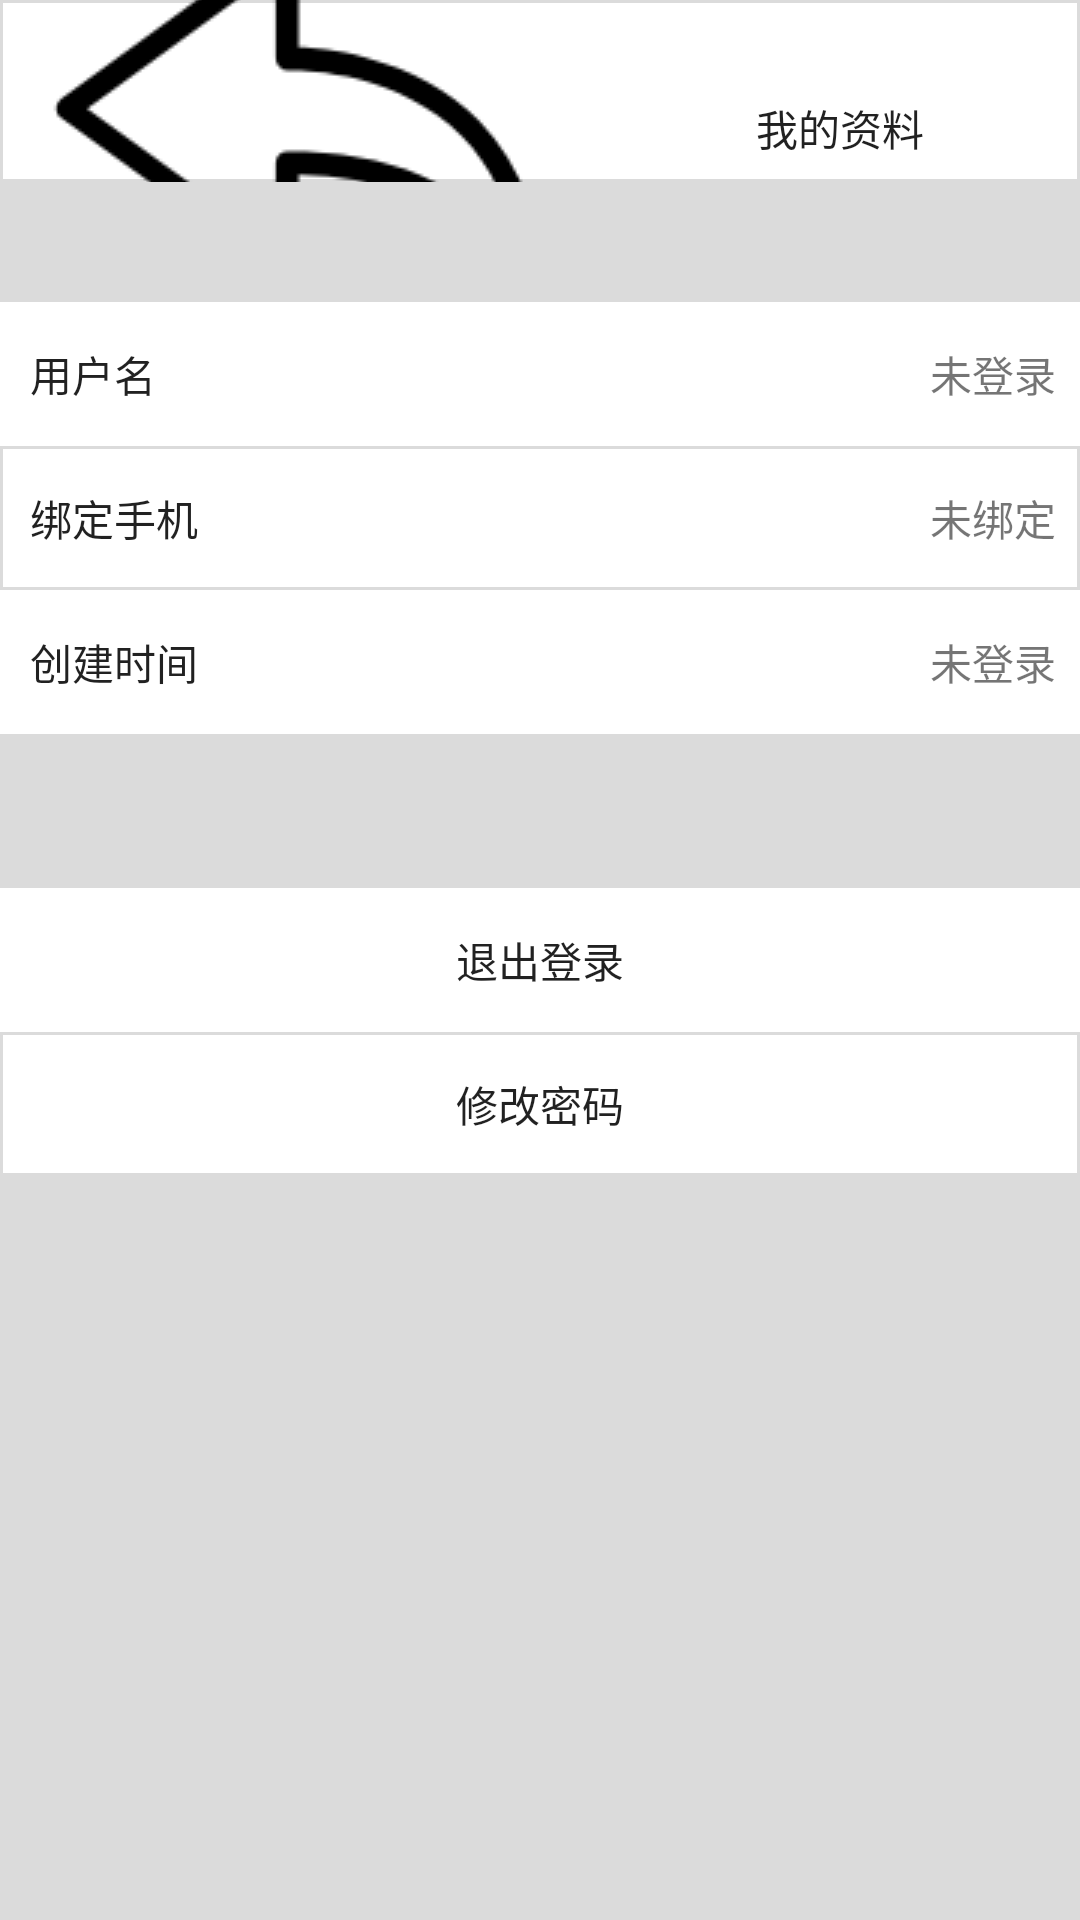

Produce the Android XML layout that renders to this screen, including the resource entries it uses.
<!-- AndroidManifest.xml: application theme AppTheme -->
<!-- res/layout/activity_person_info.xml -->
<?xml version="1.0" encoding="utf-8"?>
<android.support.constraint.ConstraintLayout xmlns:android="http://schemas.android.com/apk/res/android"
    xmlns:app="http://schemas.android.com/apk/res-auto"
    xmlns:tools="http://schemas.android.com/tools"
    android:layout_width="match_parent"
    android:layout_height="match_parent"
    android:background="#dbdbdb"
    tools:context=".PersonInfoActivity">

    <Button
        android:id="@+id/USERNAMEINFOBTN"
        style="?android:attr/borderlessButtonStyle"
        android:layout_width="0dp"
        android:layout_height="wrap_content"
        android:background="#ffffff"
        android:text="用户名"
        android:textAlignment="textStart"
        android:padding="10dp"
        app:layout_constraintBottom_toBottomOf="parent"
        app:layout_constraintEnd_toEndOf="parent"
        app:layout_constraintStart_toStartOf="parent"
        app:layout_constraintTop_toTopOf="parent"
        app:layout_constraintVertical_bias="0.17000002" />

    <Button
        android:id="@+id/USERPHONEINFOBTN"
        style="?android:attr/borderlessButtonStyle"
        android:layout_width="0dp"
        android:layout_height="wrap_content"
        android:background="@drawable/user_btn_border"
        android:text="绑定手机"
        android:padding="10dp"
        android:textAlignment="textStart"
        app:layout_constraintBottom_toBottomOf="parent"
        app:layout_constraintEnd_toEndOf="parent"
        app:layout_constraintStart_toStartOf="parent"
        app:layout_constraintTop_toBottomOf="@+id/USERNAMEINFOBTN"
        app:layout_constraintVertical_bias="0.0" />

    <Button
        android:id="@+id/TIMEINFOBTN"
        style="?android:attr/borderlessButtonStyle"
        android:layout_width="0dp"
        android:layout_height="wrap_content"
        android:background="#ffffff"
        android:padding="10dp"
        android:text="创建时间"
        android:textAlignment="textStart"
        app:layout_constraintBottom_toBottomOf="parent"
        app:layout_constraintEnd_toEndOf="parent"
        app:layout_constraintStart_toStartOf="parent"
        app:layout_constraintTop_toBottomOf="@+id/USERPHONEINFOBTN"
        app:layout_constraintVertical_bias="0.0" />

    <Button
        android:id="@+id/LOGOUTBTN"
        style="?android:attr/borderlessButtonStyle"
        android:layout_width="0dp"
        android:layout_height="wrap_content"
        android:background="#ffffff"
        android:text="退出登录"
        app:layout_constraintBottom_toBottomOf="parent"
        app:layout_constraintEnd_toEndOf="parent"
        app:layout_constraintStart_toStartOf="parent"
        app:layout_constraintTop_toTopOf="parent" />

    <Button
        android:id="@+id/MODIFYPWDBTN"
        style="?android:attr/borderlessButtonStyle"
        android:layout_width="0dp"
        android:layout_height="wrap_content"
        android:background="@drawable/user_btn_border"
        android:text="修改密码"
        app:layout_constraintBottom_toBottomOf="parent"
        app:layout_constraintEnd_toEndOf="parent"
        app:layout_constraintStart_toStartOf="parent"
        app:layout_constraintTop_toBottomOf="@+id/LOGOUTBTN"
        app:layout_constraintVertical_bias="0.0" />

    <Button
        android:id="@+id/BACKINFO"
        style="?android:attr/borderlessButtonStyle"
        android:layout_width="0dp"
        android:layout_height="0dp"
        android:layout_marginBottom="40dp"
        android:background="@drawable/user_btn_border"
        android:drawableLeft="@drawable/come_back"
        android:gravity="center_horizontal|center"
        android:paddingTop="25dp"
        android:text="我的资料"
        app:layout_constraintBottom_toTopOf="@+id/USERNAMEINFOBTN"
        app:layout_constraintEnd_toEndOf="parent"
        app:layout_constraintStart_toStartOf="parent"
        app:layout_constraintTop_toTopOf="parent" />

    <TextView
        android:id="@+id/USERNAMEINFOTEXT"
        android:layout_width="0dp"
        android:layout_height="0dp"
        android:layout_marginEnd="8dp"
        android:layout_marginStart="65dp"
        android:gravity="center_vertical|right"
        android:text="未登录"
        app:layout_constraintBottom_toTopOf="@+id/USERPHONEINFOBTN"
        app:layout_constraintEnd_toEndOf="@+id/USERNAMEINFOBTN"
        app:layout_constraintStart_toStartOf="parent"
        app:layout_constraintTop_toTopOf="@+id/USERNAMEINFOBTN" />

    <TextView
        android:id="@+id/USERPHONEINFOTEXT"
        android:layout_width="0dp"
        android:layout_height="0dp"
        android:layout_marginEnd="8dp"
        android:layout_marginStart="85dp"
        android:text="未绑定"
        android:gravity="center_vertical|right"
        app:layout_constraintBottom_toTopOf="@+id/TIMEINFOBTN"
        app:layout_constraintEnd_toEndOf="@+id/USERPHONEINFOBTN"
        app:layout_constraintStart_toStartOf="parent"
        app:layout_constraintTop_toTopOf="@+id/USERPHONEINFOBTN" />

    <TextView
        android:id="@+id/TIMEINFOTEXT"
        android:layout_width="0dp"
        android:layout_height="0dp"
        android:layout_marginEnd="8dp"
        android:layout_marginStart="85dp"
        android:gravity="center_vertical|right"
        android:text="未登录"
        app:layout_constraintBottom_toBottomOf="@+id/TIMEINFOBTN"
        app:layout_constraintEnd_toEndOf="@+id/USERPHONEINFOBTN"
        app:layout_constraintHorizontal_bias="0.0"
        app:layout_constraintStart_toStartOf="parent"
        app:layout_constraintTop_toTopOf="@+id/TIMEINFOBTN"
        app:layout_constraintVertical_bias="1.0" />
</android.support.constraint.ConstraintLayout>
<!-- resources referenced by this layout -->
<resources>
  <!-- drawable come_back: png bitmap (drawable, 5322 bytes) -->
  <!-- drawable user_btn_border (drawable) -->
  <?xml version="1.0" encoding="utf-8"?>
  <shape xmlns:android="http://schemas.android.com/apk/res/android"
      android:shape="rectangle">
      
      <solid android:color="#FFFFFF" />
      <stroke
          android:width="1dp"
          android:color="#dbdbdb" />
  </shape>
  <style name="AppTheme" parent="Theme.AppCompat.Light.NoActionBar">
          
          <item name="colorPrimary">@color/colorPrimary</item>
          <item name="colorPrimaryDark">@color/colorPrimaryDark</item>
          <item name="colorAccent">@color/colorAccent</item>
          <item name="coordinatorLayoutStyle">@style/Widget.Support.CoordinatorLayout</item>
      </style>
  <color name="colorPrimary">#ffffff</color>
  <color name="colorPrimaryDark">#999999</color>
  <color name="colorAccent">#deb887</color>
</resources>
